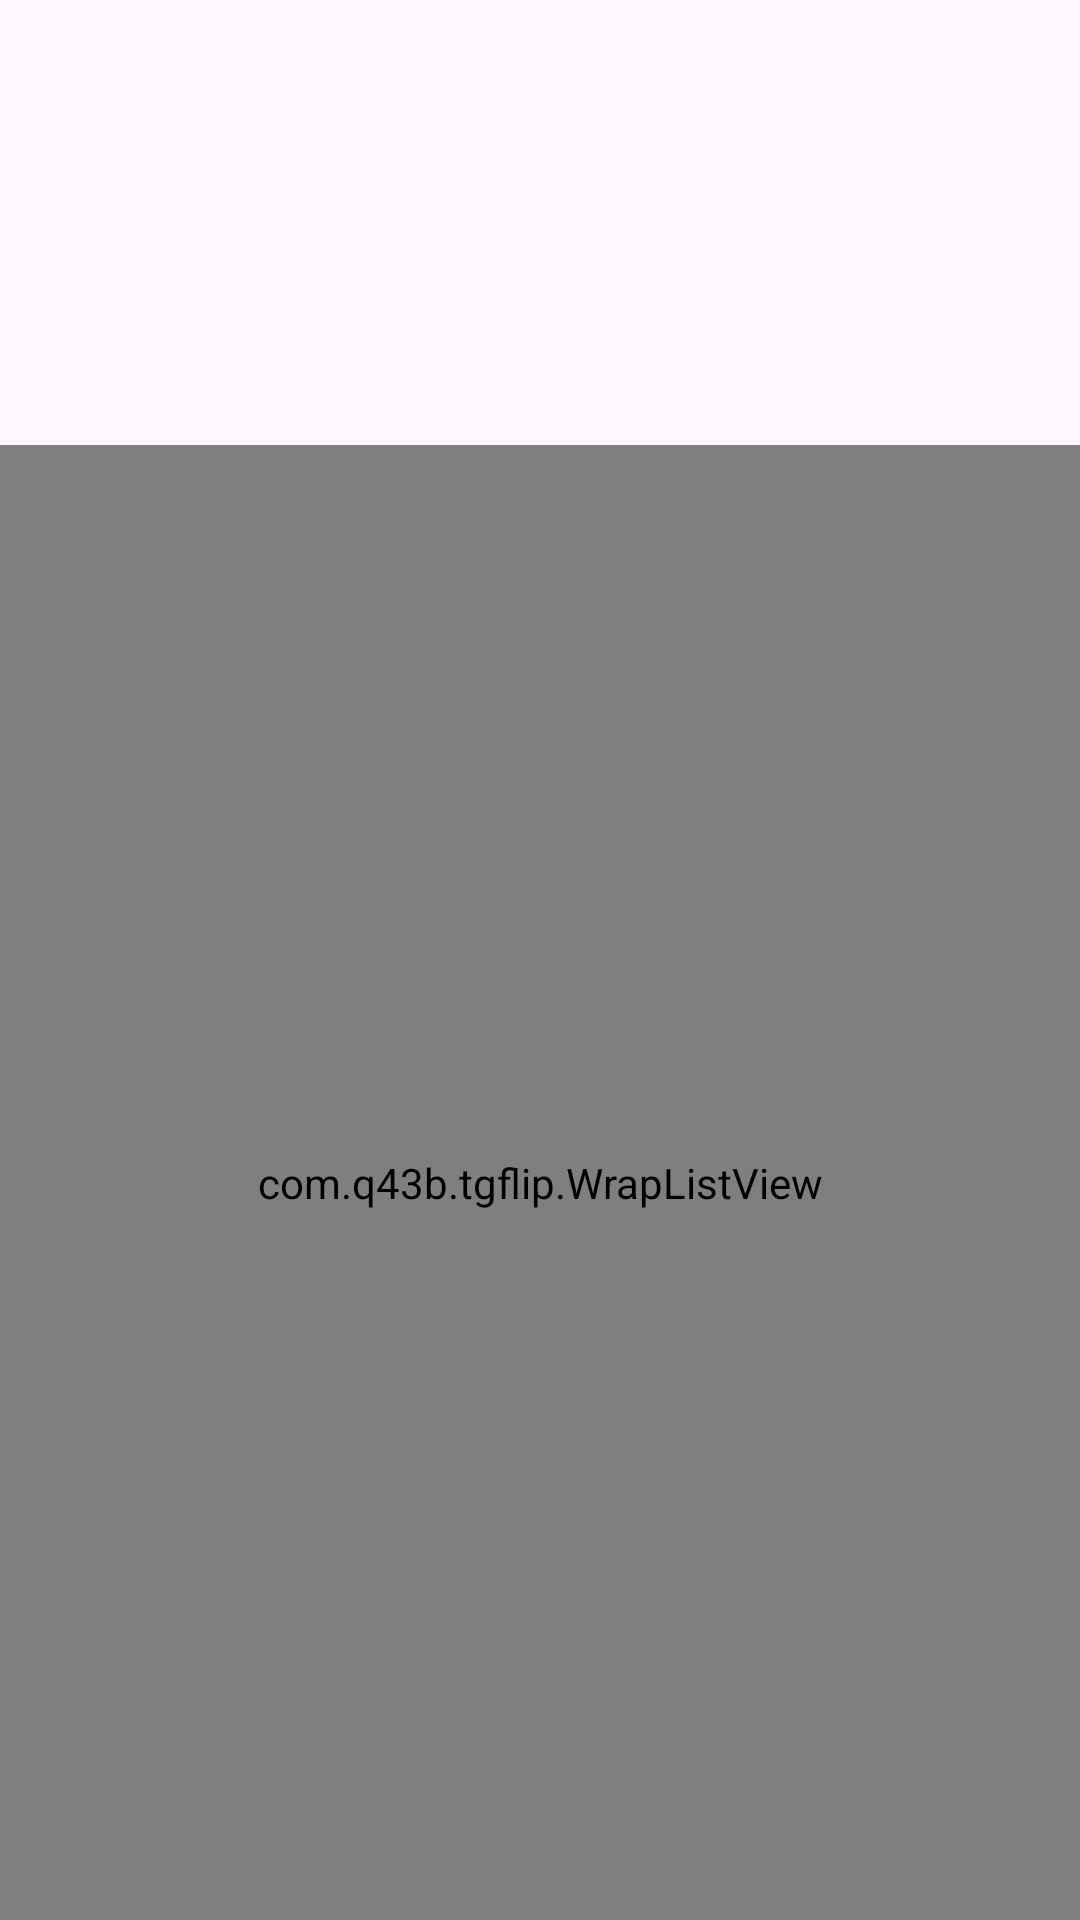

Produce the Android XML layout that renders to this screen, including the resource entries it uses.
<!-- AndroidManifest.xml: application theme Theme.TGFlip -->
<!-- res/layout/activity_profile.xml -->
<?xml version="1.0" encoding="utf-8"?>
<LinearLayout xmlns:android="http://schemas.android.com/apk/res/android"
    xmlns:tools="http://schemas.android.com/tools"
    android:id="@+id/main"
    android:layout_width="match_parent"
    android:layout_height="match_parent"
    android:orientation="vertical"
    tools:context=".ProfileActivity">

    
    <ImageView
        android:id="@+id/profile_photo"
        android:layout_width="96dp"
        android:layout_height="96dp"
        android:layout_gravity="center_horizontal"
        android:layout_marginTop="12dp"
        android:importantForAccessibility="no" />

    <TextView
        android:id="@+id/profile_name"
        android:layout_width="match_parent"
        android:layout_height="wrap_content"
        android:gravity="center"
        android:padding="8dp"
        android:textAppearance="?android:attr/textAppearanceMedium"
        android:textStyle="bold" />

    
    <TextView
        android:id="@+id/status"
        android:layout_width="match_parent"
        android:layout_height="wrap_content"
        android:gravity="center"
        android:padding="4dp"
        android:tag="theme:secondary"
        android:visibility="gone" />

    
    <com.q43b.tgflip.WrapListView
        android:id="@+id/profile_rows"
        android:layout_width="match_parent"
        android:layout_height="0dp"
        android:layout_weight="1" />

</LinearLayout>
<!-- resources referenced by this layout -->
<resources>
  <style name="Theme.TGFlip" parent="Base.Theme.TGFlip" />
  <style name="Base.Theme.TGFlip" parent="Theme.Material3.DayNight.NoActionBar">
          
          
      </style>
</resources>
